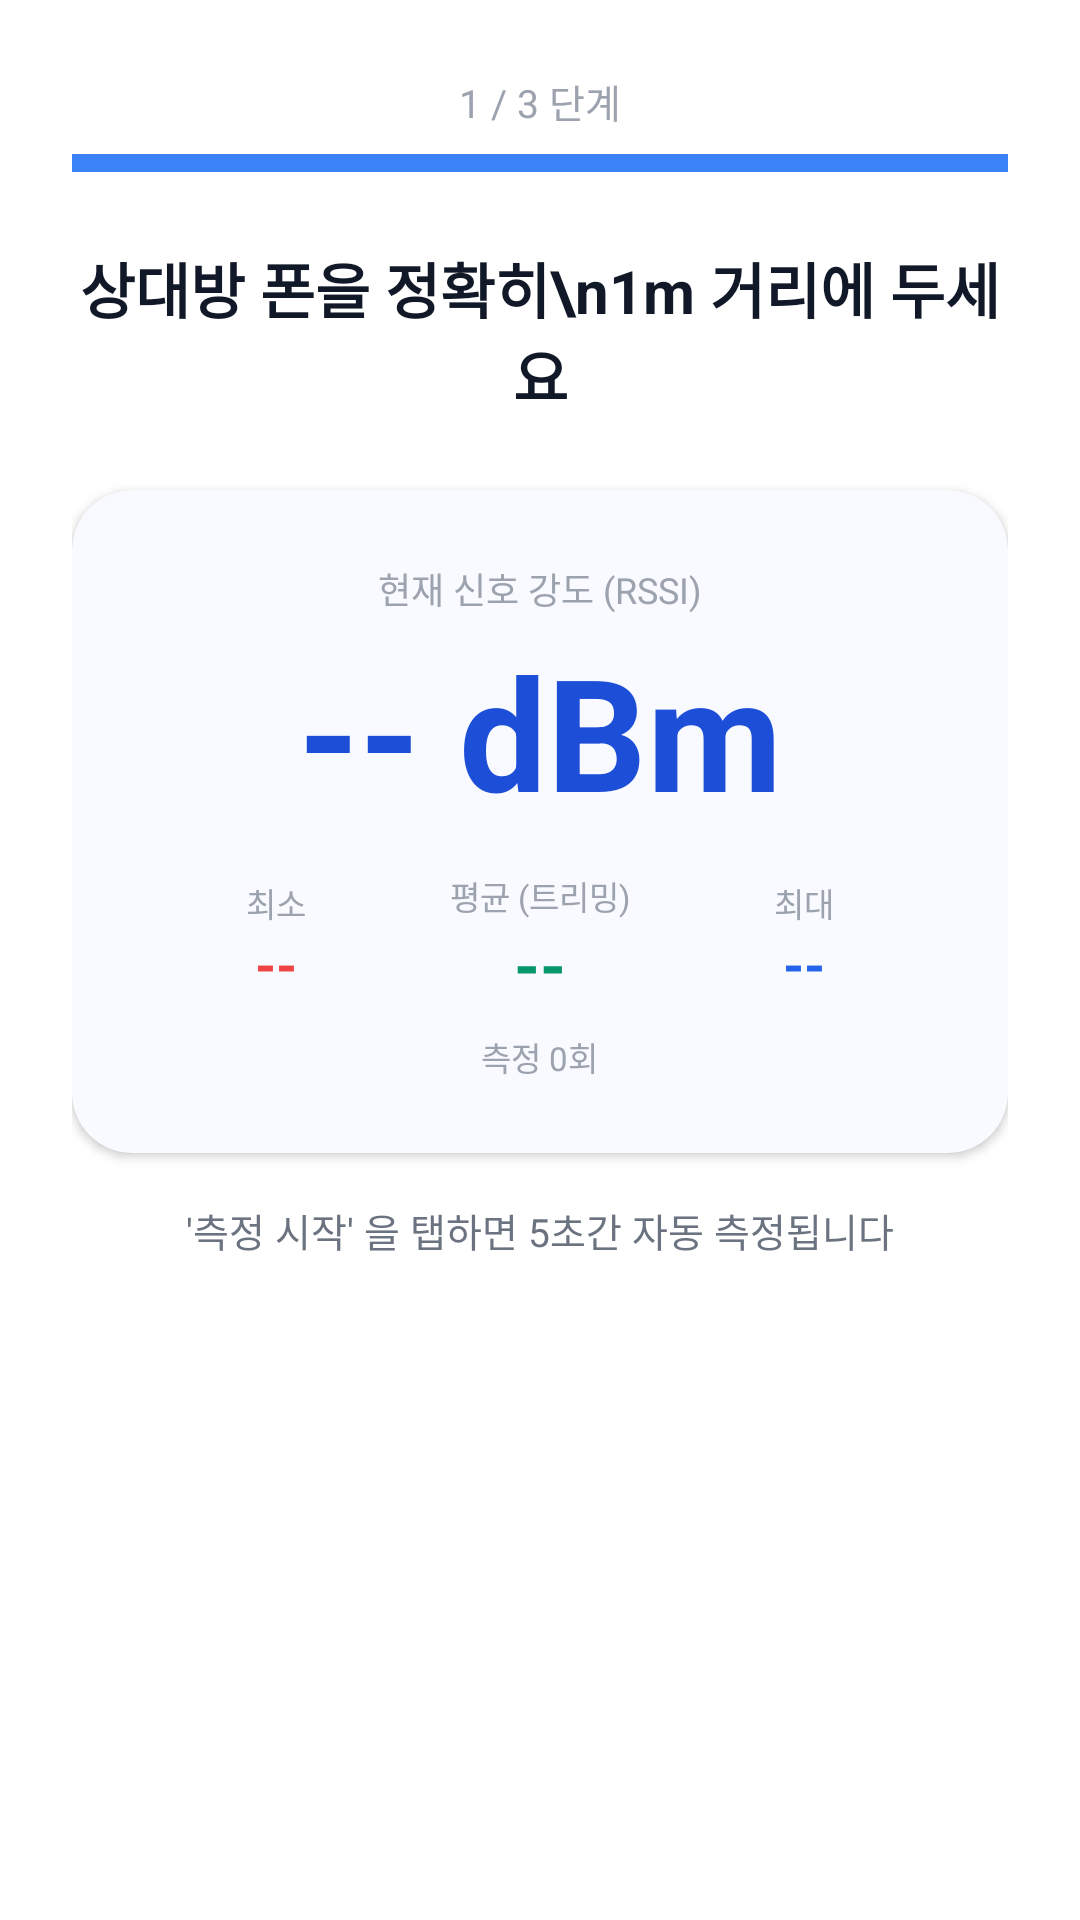

Reconstruct the res/layout file that produces this screen, plus the resources it refers to.
<!-- AndroidManifest.xml: application theme Theme.SafeAlert -->
<!-- res/layout/activity_calibration_wizard.xml -->
<?xml version="1.0" encoding="utf-8"?>
<LinearLayout xmlns:android="http://schemas.android.com/apk/res/android"
    xmlns:app="http://schemas.android.com/apk/res-auto"
    android:layout_width="match_parent"
    android:layout_height="match_parent"
    android:orientation="vertical"
    android:background="#FFFFFF"
    android:padding="24dp">

    
    <TextView
        android:id="@+id/tv_step"
        android:layout_width="wrap_content"
        android:layout_height="wrap_content"
        android:layout_gravity="center_horizontal"
        android:text="1 / 3 단계"
        android:textSize="13sp"
        android:textColor="#9CA3AF"/>

    <LinearLayout android:layout_width="match_parent" android:layout_height="6dp"
        android:layout_marginTop="8dp" android:background="#F3F4F6">
        <View android:id="@+id/v_progress_bar"
            android:layout_width="0dp" android:layout_height="match_parent"
            android:layout_weight="0.33" android:background="#3B82F6"/>
    </LinearLayout>

    
    <TextView
        android:id="@+id/tv_instruction"
        android:layout_width="match_parent"
        android:layout_height="wrap_content"
        android:layout_marginTop="24dp"
        android:gravity="center"
        android:text="상대방 폰을 정확히\n1m 거리에 두세요"
        android:textSize="20sp"
        android:textStyle="bold"
        android:textColor="#111827"/>

    
    <androidx.cardview.widget.CardView
        android:layout_width="match_parent"
        android:layout_height="wrap_content"
        android:layout_marginTop="24dp"
        app:cardCornerRadius="20dp"
        app:cardElevation="2dp"
        app:cardBackgroundColor="#F8FAFF">

        <LinearLayout android:layout_width="match_parent" android:layout_height="wrap_content"
            android:orientation="vertical" android:padding="24dp" android:gravity="center">

            <TextView android:text="현재 신호 강도 (RSSI)"
                android:layout_width="wrap_content" android:layout_height="wrap_content"
                android:textSize="12sp" android:textColor="#9CA3AF"/>

            
            <TextView
                android:id="@+id/tv_rssi_current"
                android:layout_width="wrap_content"
                android:layout_height="wrap_content"
                android:text="-- dBm"
                android:textSize="52sp"
                android:textStyle="bold"
                android:textColor="#1D4ED8"
                android:layout_marginTop="4dp"/>

            
            <LinearLayout android:layout_width="match_parent" android:layout_height="wrap_content"
                android:orientation="horizontal" android:gravity="center" android:layout_marginTop="12dp">
                <LinearLayout android:layout_width="0dp" android:layout_height="wrap_content"
                    android:layout_weight="1" android:orientation="vertical" android:gravity="center">
                    <TextView android:text="최소" android:textSize="11sp" android:textColor="#9CA3AF"
                        android:layout_width="wrap_content" android:layout_height="wrap_content"/>
                    <TextView android:id="@+id/tv_rssi_min" android:text="--"
                        android:textSize="18sp" android:textStyle="bold" android:textColor="#EF4444"
                        android:layout_width="wrap_content" android:layout_height="wrap_content"/>
                </LinearLayout>
                <LinearLayout android:layout_width="0dp" android:layout_height="wrap_content"
                    android:layout_weight="1" android:orientation="vertical" android:gravity="center">
                    <TextView android:text="평균 (트리밍)" android:textSize="11sp" android:textColor="#9CA3AF"
                        android:layout_width="wrap_content" android:layout_height="wrap_content"/>
                    <TextView android:id="@+id/tv_rssi_avg" android:text="--"
                        android:textSize="22sp" android:textStyle="bold" android:textColor="#059669"
                        android:layout_width="wrap_content" android:layout_height="wrap_content"/>
                </LinearLayout>
                <LinearLayout android:layout_width="0dp" android:layout_height="wrap_content"
                    android:layout_weight="1" android:orientation="vertical" android:gravity="center">
                    <TextView android:text="최대" android:textSize="11sp" android:textColor="#9CA3AF"
                        android:layout_width="wrap_content" android:layout_height="wrap_content"/>
                    <TextView android:id="@+id/tv_rssi_max" android:text="--"
                        android:textSize="18sp" android:textStyle="bold" android:textColor="#2563EB"
                        android:layout_width="wrap_content" android:layout_height="wrap_content"/>
                </LinearLayout>
            </LinearLayout>

            
            <TextView android:id="@+id/tv_sample_count"
                android:layout_width="wrap_content" android:layout_height="wrap_content"
                android:layout_marginTop="8dp"
                android:text="측정 0회"
                android:textSize="11sp" android:textColor="#9CA3AF"/>
        </LinearLayout>
    </androidx.cardview.widget.CardView>

    
    <TextView
        android:id="@+id/tv_status"
        android:layout_width="match_parent"
        android:layout_height="wrap_content"
        android:layout_marginTop="16dp"
        android:gravity="center"
        android:text="'측정 시작' 을 탭하면 5초간 자동 측정됩니다"
        android:textSize="13sp"
        android:textColor="#6B7280"/>

    
    <ProgressBar
        android:id="@+id/progress_measure"
        style="@style/Widget.AppCompat.ProgressBar.Horizontal"
        android:layout_width="match_parent"
        android:layout_height="8dp"
        android:layout_marginTop="12dp"
        android:max="100"
        android:progress="0"
        android:visibility="invisible"/>

    <View android:layout_width="1dp" android:layout_height="0dp" android:layout_weight="1"/>

    
    <TextView
        android:id="@+id/tv_no_device_warning"
        android:layout_width="match_parent"
        android:layout_height="wrap_content"
        android:background="#FFF7ED"
        android:padding="10dp"
        android:gravity="center"
        android:text="⚠ 상대방 폰에서 SafeAlert를 실행해야 측정 가능합니다"
        android:textSize="12sp" android:textColor="#C2410C"
        android:visibility="gone"/>

    
    <LinearLayout android:layout_width="match_parent" android:layout_height="wrap_content"
        android:orientation="horizontal" android:layout_marginTop="16dp">
        <Button android:id="@+id/btn_remeasure"
            android:layout_width="0dp" android:layout_height="48dp" android:layout_weight="1"
            android:text="다시 측정"
            style="@style/Widget.MaterialComponents.Button.UnelevatedButton"
            app:cornerRadius="12dp"
            android:backgroundTint="#F3F4F6" android:textColor="#374151"
            android:visibility="gone"/>
        <View android:layout_width="8dp" android:layout_height="1dp"/>
        <Button android:id="@+id/btn_start_measure"
            android:layout_width="0dp" android:layout_height="48dp" android:layout_weight="1"
            android:text="측정 시작"
            style="@style/Widget.MaterialComponents.Button.UnelevatedButton"
            app:cornerRadius="12dp"
            android:backgroundTint="#2563EB" android:textColor="#FFFFFF"/>
        <View android:layout_width="8dp" android:layout_height="1dp"/>
        <Button android:id="@+id/btn_next"
            android:layout_width="0dp" android:layout_height="48dp" android:layout_weight="1"
            android:text="다음 →"
            style="@style/Widget.MaterialComponents.Button.UnelevatedButton"
            app:cornerRadius="12dp"
            android:backgroundTint="#059669" android:textColor="#FFFFFF"
            android:enabled="false"/>
    </LinearLayout>

</LinearLayout>
<!-- resources referenced by this layout -->
<resources>
  <style name="Theme.SafeAlert" parent="Theme.MaterialComponents.NoActionBar">
          <item name="colorPrimary">@color/sa_accent</item>
          <item name="colorPrimaryVariant">@color/sa_accent_dim</item>
          <item name="colorOnPrimary">@color/sa_on_accent</item>
          <item name="colorSecondary">@color/sa_accent_dim</item>
          <item name="colorSecondaryVariant">@color/sa_accent_dim</item>
          <item name="colorOnSecondary">@color/sa_on_accent</item>
  
          <item name="android:colorBackground">@color/sa_bg</item>
          <item name="colorOnBackground">@color/sa_text_primary</item>
          <item name="colorSurface">@color/sa_surface</item>
          <item name="colorOnSurface">@color/sa_text_primary</item>
          <item name="colorError">@color/sa_danger</item>
          <item name="colorOnError">@color/sa_on_accent</item>
  
          <item name="android:textColorPrimary">@color/sa_text_primary</item>
          <item name="android:textColorSecondary">@color/sa_text_secondary</item>
          <item name="android:textColorHint">@color/sa_text_tertiary</item>
  
          
          <item name="android:windowBackground">@color/sa_bg</item>
          <item name="android:statusBarColor">@color/sa_bg</item>
          <item name="android:navigationBarColor">@color/sa_bg</item>
          <item name="android:windowLightStatusBar">false</item>
  
          
          <item name="android:alertDialogTheme">@style/SA.Dialog.Alert</item>
      </style>
  <color name="sa_accent">#7DD3FC</color>
  <color name="sa_accent_dim">#60A5FA</color>
  <color name="sa_on_accent">#0B1220</color>
  <color name="sa_bg">#0B1220</color>
  <color name="sa_text_primary">#F1F5F9</color>
  <color name="sa_surface">#1A2233</color>
  <color name="sa_danger">#FB7185</color>
  <color name="sa_text_secondary">#C3CDDC</color>
  <color name="sa_text_tertiary">#8B98AC</color>
  <style name="SA.Dialog.Alert" parent="android:Theme.Material.Dialog.Alert">
          <item name="android:colorBackground">@color/sa_surface</item>
          <item name="android:textColorPrimary">@color/sa_text_primary</item>
          <item name="android:textColorSecondary">@color/sa_text_secondary</item>
          <item name="android:colorAccent">@color/sa_accent</item>
          
          <item name="android:buttonBarPositiveButtonStyle">@style/SA.Dialog.Button.Positive</item>
          <item name="android:buttonBarNegativeButtonStyle">@style/SA.Dialog.Button</item>
          <item name="android:buttonBarNeutralButtonStyle">@style/SA.Dialog.Button</item>
      </style>
  <style name="SA.Dialog.Button.Positive">
          <item name="android:textColor">@color/sa_accent</item>
      </style>
  <style name="SA.Dialog.Button" parent="android:Widget.Material.Button.Borderless">
          <item name="android:textColor">@color/sa_text_secondary</item>
      </style>
</resources>
